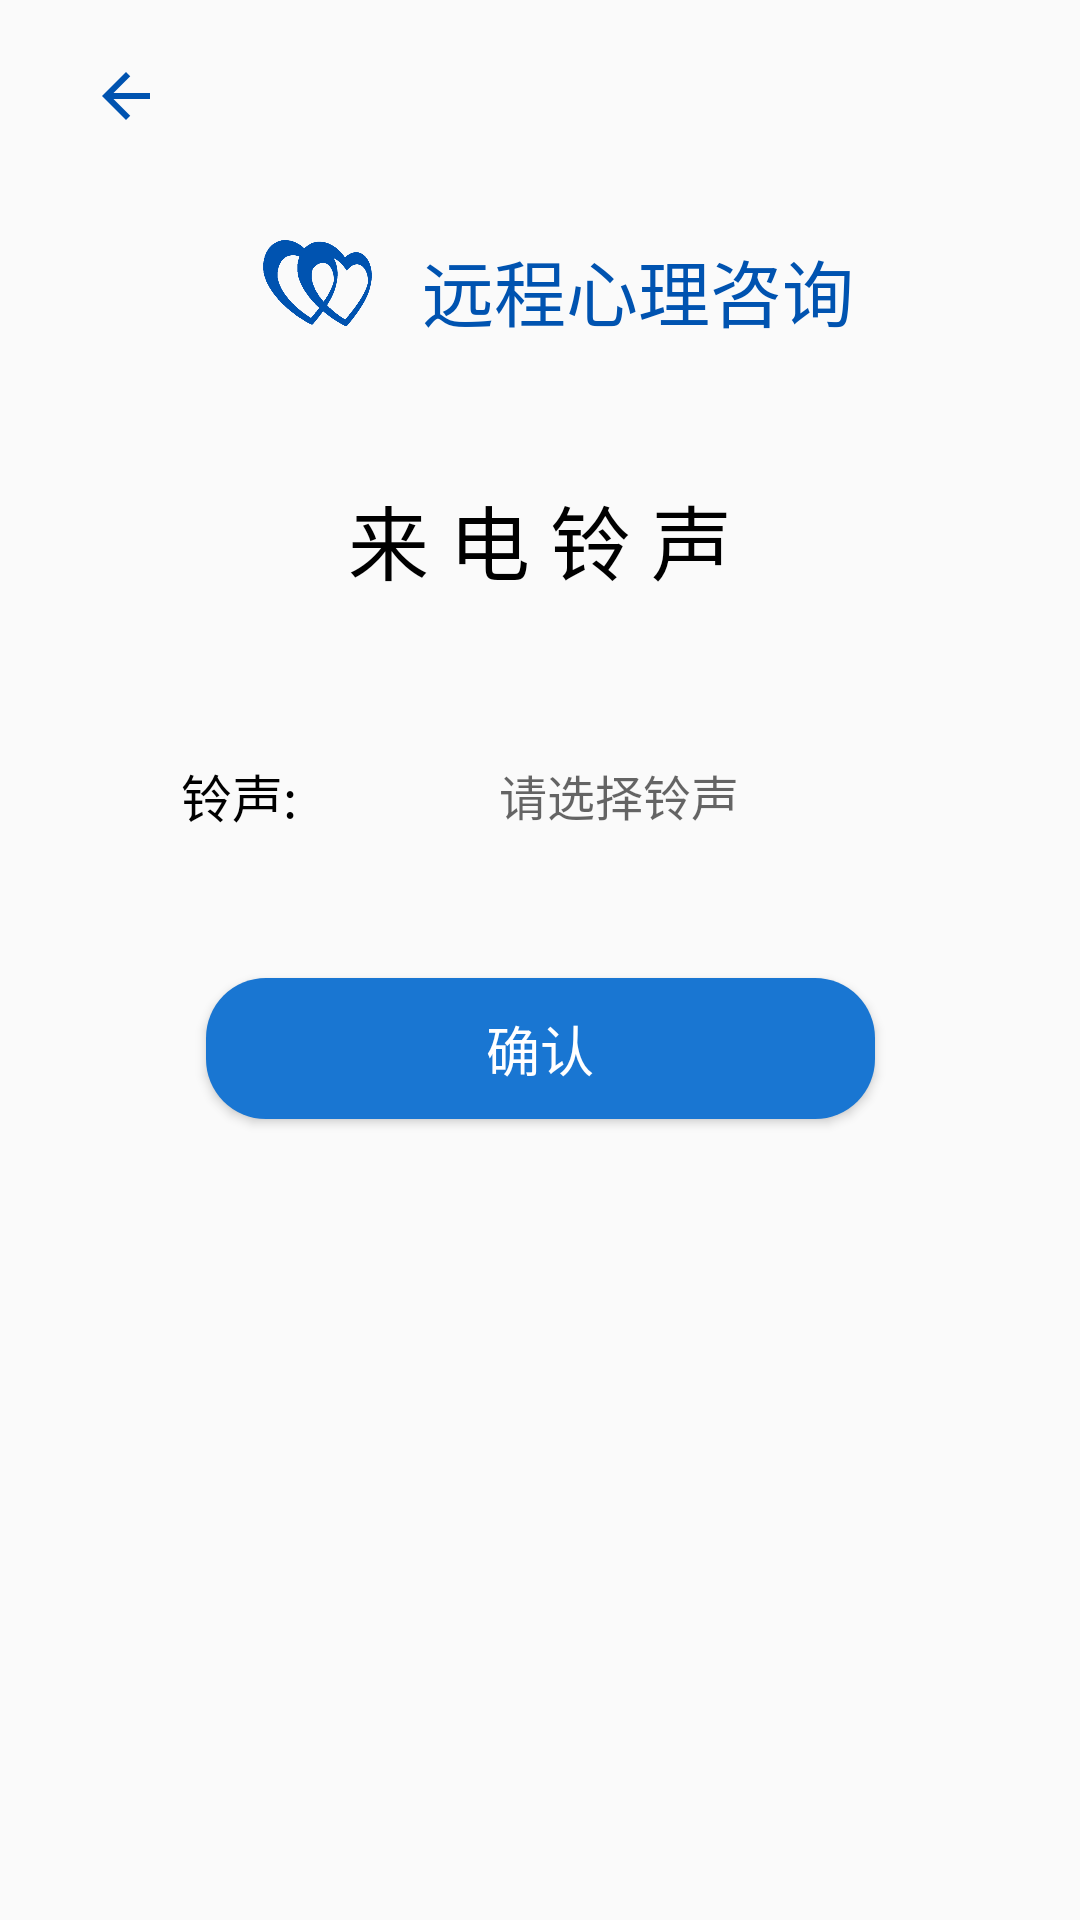

Write the Android layout XML for this screen, with the resource values it uses.
<!-- AndroidManifest.xml: application theme AppTheme -->
<!-- res/layout/fragment_media.xml -->
<?xml version="1.0" encoding="utf-8"?>
<layout xmlns:android="http://schemas.android.com/apk/res/android"
    xmlns:tools="http://schemas.android.com/tools"
    xmlns:app="http://schemas.android.com/apk/res-auto">

    <data>
        <variable
            name="model"
            type="com.kiyotaka.jetpackdemo.model.MediaViewModel" />
    </data>

    <androidx.constraintlayout.widget.ConstraintLayout
        android:layout_width="match_parent"
        android:layout_height="match_parent">


        <TextView
            android:id="@+id/tv_media_cancel"
            android:layout_width="wrap_content"
            android:layout_height="wrap_content"
            android:layout_marginStart="20dp"
            android:layout_marginTop="20dp"
            android:drawableStart="@drawable/common_ic_back"
            android:drawablePadding="10dp"
            android:paddingStart="10dp"
            android:paddingEnd="10dp"

            android:textColor="@color/colorBlue"
            android:textSize="@dimen/txt_big_size"
            app:layout_constraintLeft_toLeftOf="parent"
            app:layout_constraintTop_toTopOf="parent" />

        <LinearLayout
            style="@style/LoginStyle2"
            android:layout_marginTop="35dp"
            android:orientation="horizontal"

            app:layout_constraintTop_toBottomOf="@+id/tv_media_cancel"
            app:layout_constraintVertical_chainStyle="packed"
            tools:ignore="MissingConstraints">

            <ImageView
                android:id="@+id/imageView2"
                android:layout_width="70dp"
                android:layout_height="match_parent"
                android:layout_weight="0.5"
                android:gravity="center"
                app:srcCompat="@mipmap/logo2"

                />
            <TextView
                android:id="@+id/txt_login_zixun"
                android:layout_width="wrap_content"
                android:layout_height="match_parent"
                android:layout_weight="6"
                android:text="远程心理咨询"
                android:textColor="@color/colorBlue"
                android:textSize="24sp"
                app:layout_constraintTop_toTopOf="parent" />

        </LinearLayout>

        <TextView
            android:id="@+id/txt_media_welcome"
            android:layout_width="match_parent"
            android:layout_height="wrap_content"
            android:layout_marginTop="160dp"
            android:gravity="center"
            android:text="来 电 铃 声"
            android:textColor="@color/black"
            android:textSize="27sp"
            app:layout_constraintTop_toTopOf="parent"
            tools:layout_editor_absoluteX="0dp" />

        <LinearLayout
            android:id="@+id/et_media_name_lo"
            style="@style/CommonEditStyle"
            android:layout_marginTop="45dp"
            android:orientation="horizontal"
            app:layout_constraintBottom_toTopOf="@id/btn_media_submit"
            app:layout_constraintTop_toBottomOf="@id/txt_media_welcome"
            app:layout_constraintVertical_bias="0.3"
            app:layout_constraintVertical_chainStyle="packed"
            tools:ignore="MissingConstraints">

            <TextView
                android:layout_width="wrap_content"
                android:layout_height="match_parent"
                android:gravity="center"
                android:text="铃声: "
                android:textColor="@color/black"
                android:textSize="17sp" />

            <TextView
                android:id="@+id/tv_media_name"
                android:layout_width="match_parent"
                android:layout_height="match_parent"
                android:layout_marginStart="10dp"
                android:gravity="center"
                android:hint="请选择铃声"
                android:paddingStart="10dp"
                android:paddingEnd="10dp"
                android:textColor="@color/black"
                android:text="@{model.MP3Name}"
                android:textSize="16sp" />
        </LinearLayout>

        <Button
            android:id="@+id/btn_media_submit"
            style="@style/CommonButtonStyle"
            android:layout_width="223dp"
            android:layout_height="47dp"
            android:layout_marginTop="40dp"
            android:background="@drawable/common_btn_bg_blue"
            android:drawablePadding="10dp"
            android:paddingStart="10dp"
            android:paddingEnd="10dp"
            android:text="确认"
            android:onClick="@{() -> model.uploadMP3()}"
            android:textColor="@color/white"
            android:textSize="18sp"
            app:layout_constraintTop_toBottomOf="@id/et_media_name_lo"
            app:layout_constraintVertical_chainStyle="packed"
            tools:ignore="MissingConstraints"
            tools:layout_editor_absoluteX="56dp" />
    </androidx.constraintlayout.widget.ConstraintLayout>
</layout>
<!-- resources referenced by this layout -->
<resources>
  <color name="black">#000000</color>
  <color name="colorBlue">#0053B0</color>
  <color name="white">#ffffff</color>
  <dimen name="txt_big_size">16sp</dimen>
  <!-- drawable common_btn_bg_blue (drawable) -->
  <?xml version="1.0" encoding="utf-8"?>
  <ripple xmlns:android="http://schemas.android.com/apk/res/android"
      xmlns:tools="http://schemas.android.com/tools"
      android:color="#30000000">
  
      <item>
          <shape android:shape="rectangle">
  
              <solid android:color="#1976D2" />
              <corners android:radius="20dp" />
  
          </shape>
      </item>
  
  </ripple>
  <!-- drawable common_ic_back (drawable) -->
  <vector android:height="24dp" android:viewportHeight="24.0"
      android:viewportWidth="24.0" android:width="24dp" xmlns:android="http://schemas.android.com/apk/res/android">
      <path android:fillColor="#0053B0" android:pathData="M20,11H7.83l5.59,-5.59L12,4l-8,8 8,8 1.41,-1.41L7.83,13H20v-2z"/>
  </vector>
  <!-- mipmap logo2: png bitmap (mipmap-xxxhdpi, 20682 bytes) -->
  <style name="CommonButtonStyle" parent="ZeroZero.CenterHorizontal">
          <item name="layout_constraintHeight_default">percent</item>
          <item name="layout_constraintHeight_percent">0.1</item>
          <item name="layout_constraintWidth_default">percent</item>
          <item name="layout_constraintWidth_percent">0.85</item>
          <item name="android:background">@drawable/common_btn_bg_blue</item>
          <item name="android:textSize">@dimen/txt_big_size</item>
          <item name="android:layout_marginStart">20dp</item>
          <item name="android:layout_marginEnd">20dp</item>
      </style>
  <style name="CommonEditStyle" parent="ZeroZero.CenterHorizontal">
          <item name="android:drawablePadding">10dp</item>
          <item name="android:paddingStart">10dp</item>
          <item name="android:paddingEnd">10dp</item>
          <item name="layout_constraintHeight_default">percent</item>
          <item name="layout_constraintHeight_percent">0.065</item>
          <item name="layout_constraintWidth_default">percent</item>
          <item name="layout_constraintWidth_percent">0.72</item>
          
      </style>
  <style name="LoginStyle2" parent="ZeroZero.CenterHorizontal">
          <item name="android:drawablePadding">10dp</item>
          <item name="android:paddingStart">20dp</item>
          <item name="android:paddingEnd">20dp</item>
          <item name="layout_constraintHeight_default">percent</item>
          <item name="layout_constraintHeight_percent">0.048</item>
          <item name="layout_constraintWidth_default">percent</item>
          <item name="layout_constraintWidth_percent">0.72</item>
          
      </style>
  <style name="AppTheme" parent="Theme.AppCompat.Light.NoActionBar">
          
          <item name="colorPrimary">@color/colorBlue</item>
          <item name="colorPrimaryDark">@color/colorBlue</item>
          <item name="colorAccent">@color/colorAccent</item>
      </style>
  <style name="ZeroZero.CenterHorizontal">
          <item name="layout_constraintLeft_toLeftOf">parent</item>
          <item name="layout_constraintRight_toRightOf">parent</item>
      </style>
  <color name="colorAccent">#D81B60</color>
</resources>
